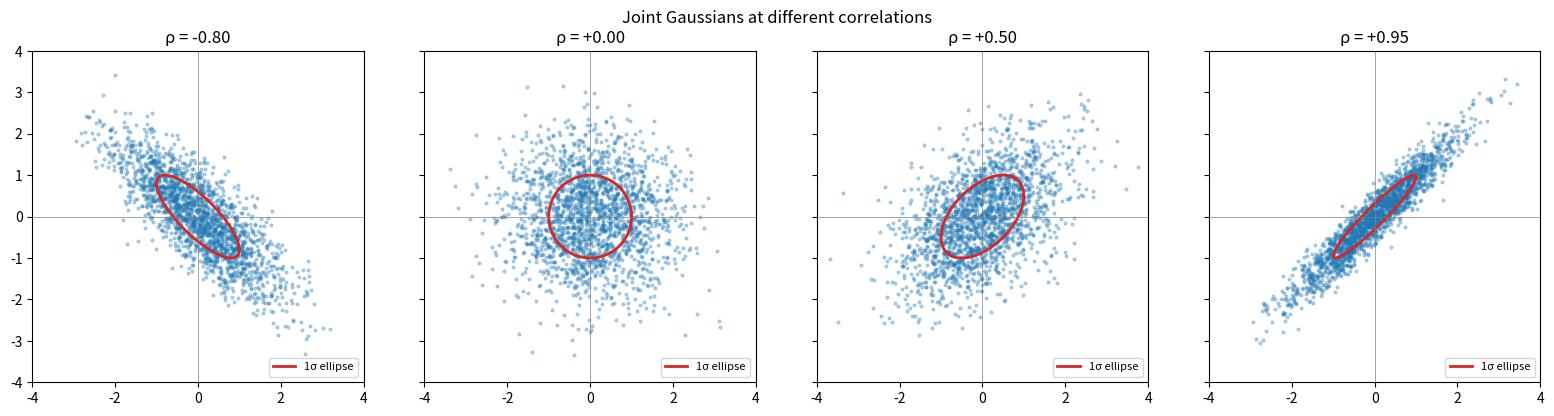
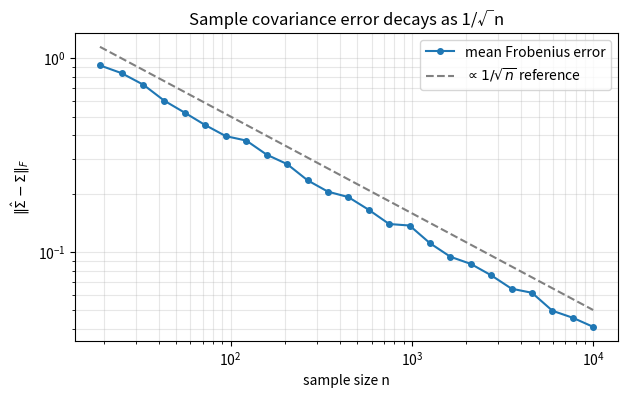

Here is the Python script that generated these plots, in order:
import numpy as np
import matplotlib.pyplot as plt

np.set_printoptions(precision=4, suppress=True)
rng = np.random.default_rng(0)

def ellipse_points(cov, n=200):
    """1-sigma ellipse for a 2x2 covariance."""
    theta = np.linspace(0, 2*np.pi, n)
    circle = np.stack([np.cos(theta), np.sin(theta)])
    L = np.linalg.cholesky(cov)
    return L @ circle

rhos = [-0.8, 0.0, 0.5, 0.95]
fig, axes = plt.subplots(1, len(rhos), figsize=(4*len(rhos), 4), sharex=True, sharey=True)
for ax, rho in zip(axes, rhos):
    cov = np.array([[1.0, rho], [rho, 1.0]])
    pts = rng.multivariate_normal([0, 0], cov, size=2000)
    ax.scatter(pts[:, 0], pts[:, 1], s=4, alpha=0.3, color='tab:blue')
    ell = ellipse_points(cov)
    ax.plot(ell[0], ell[1], color='tab:red', lw=2, label='1σ ellipse')
    ax.set_title(f'ρ = {rho:+.2f}')
    ax.set_aspect('equal'); ax.set_xlim(-4, 4); ax.set_ylim(-4, 4)
    ax.axhline(0, color='gray', lw=0.5); ax.axvline(0, color='gray', lw=0.5)
    ax.legend(loc='lower right', fontsize=8)
plt.suptitle('Joint Gaussians at different correlations')
plt.tight_layout()
plt.show()

true_cov = np.array([[1.0, 0.6, -0.2],
                     [0.6, 2.0,  0.1],
                     [-0.2, 0.1, 0.5]])
ns = np.unique(np.logspace(1.3, 4, 25).astype(int))
n_trials = 100
errs = np.zeros((len(ns), n_trials))
for i, n in enumerate(ns):
    for t in range(n_trials):
        s = rng.multivariate_normal(np.zeros(3), true_cov, size=n)
        hat = np.cov(s, rowvar=False, ddof=1)
        errs[i, t] = np.linalg.norm(hat - true_cov, 'fro')

fig, ax = plt.subplots(figsize=(7, 4))
ax.loglog(ns, errs.mean(axis=1), marker='o', ms=4, label='mean Frobenius error')
ax.loglog(ns, 5/np.sqrt(ns), ls='--', color='gray', label=r'$\propto 1/\sqrt{n}$ reference')
ax.set_xlabel('sample size n'); ax.set_ylabel(r'$\|\hat\Sigma - \Sigma\|_F$')
ax.set_title('Sample covariance error decays as 1/√n')
ax.legend(); ax.grid(True, which='both', alpha=0.3)
plt.show()

X = rng.standard_normal(100_000)
Y = X**2

print(f'sample Pearson rho(X, Y)  = {np.corrcoef(X, Y)[0, 1]:+.4f}   (true 0)')
print(f'sample Cov(X, Y)          = {np.cov(X, Y, ddof=1)[0, 1]:+.4f}   (true 0)')
print(f'mutual information is clearly large: Y is a function of X')
